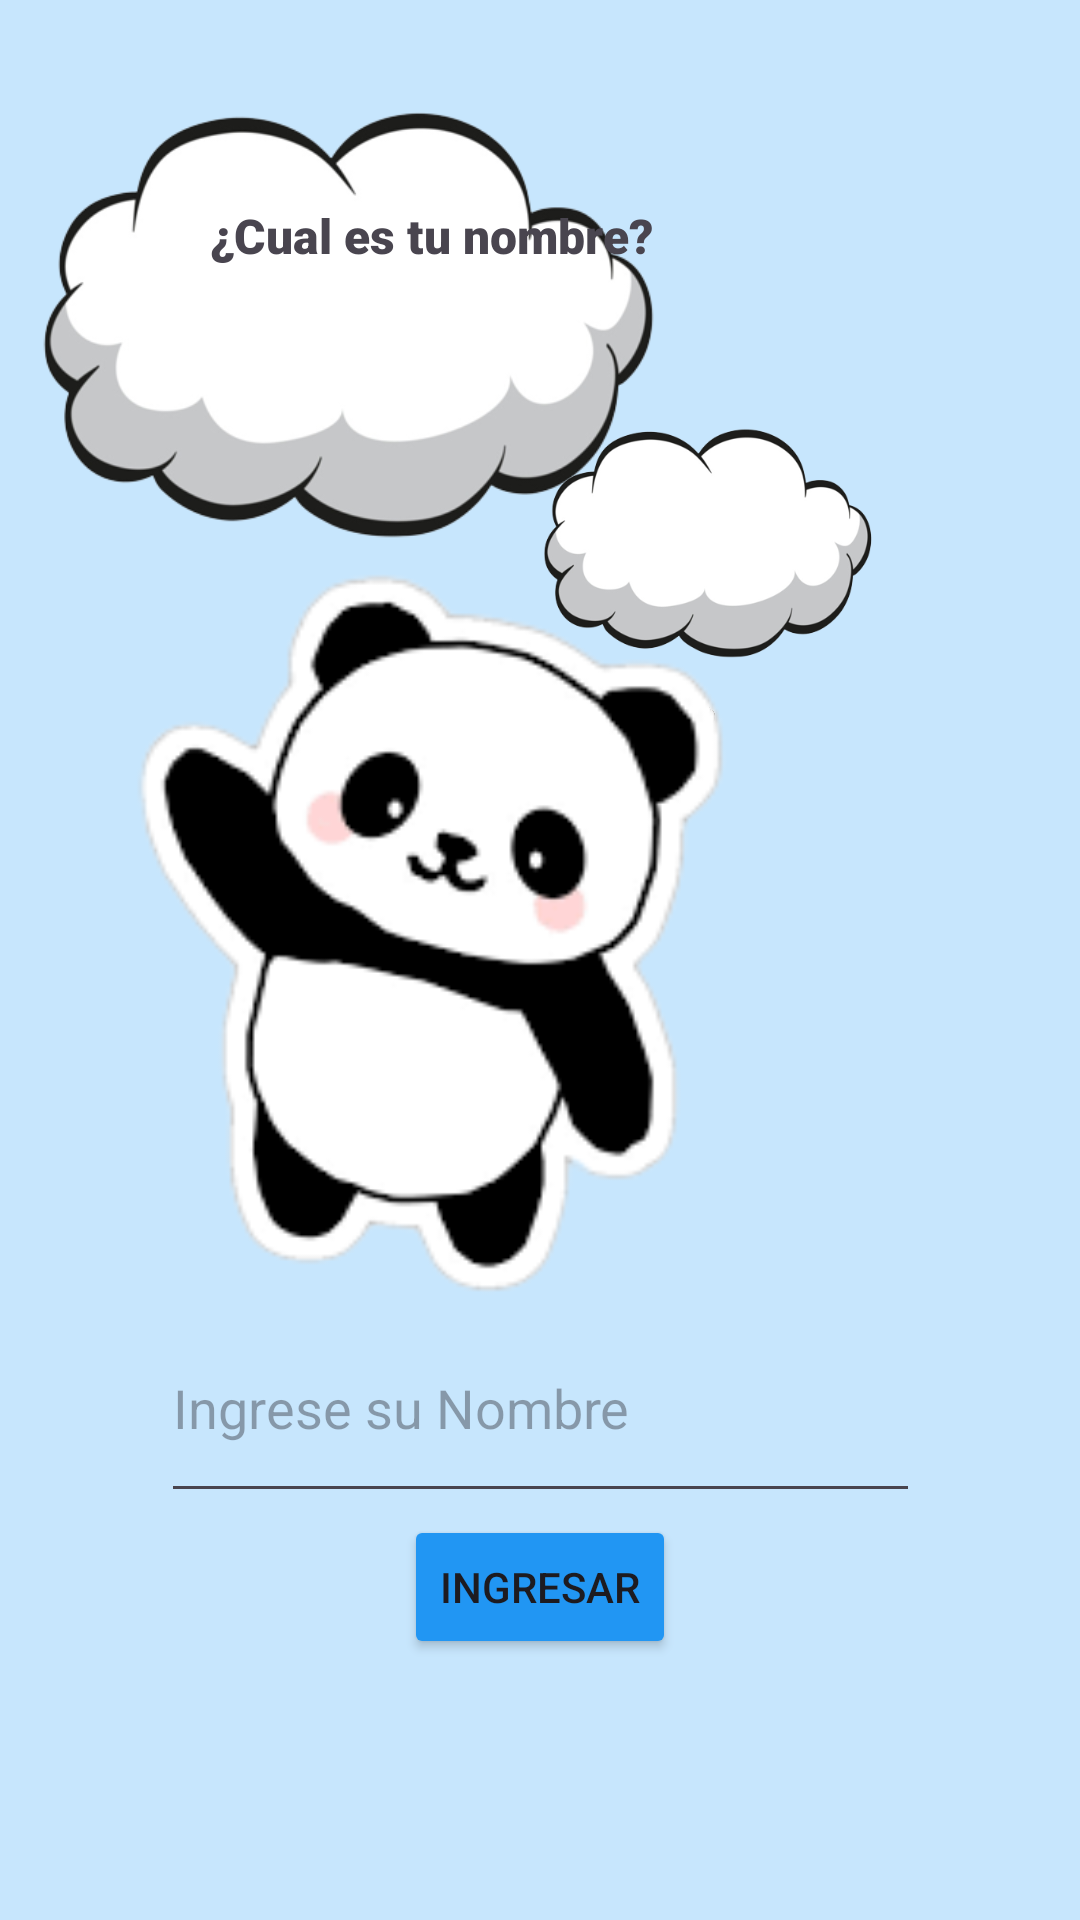

The Android layout XML behind this screen, and the referenced resources:
<!-- AndroidManifest.xml: application theme Theme.Numfn -->
<!-- res/layout/activity_main.xml -->
<?xml version="1.0" encoding="utf-8"?>
<androidx.constraintlayout.widget.ConstraintLayout xmlns:android="http://schemas.android.com/apk/res/android"
    xmlns:app="http://schemas.android.com/apk/res-auto"
    xmlns:tools="http://schemas.android.com/tools"
    android:layout_width="match_parent"
    android:layout_height="match_parent"
    android:background="#3703A9F4"
    tools:context=".MainActivity">

    <ImageView
        android:id="@+id/imageView8"
        android:layout_width="47dp"
        android:layout_height="25dp"
        app:layout_constraintBottom_toBottomOf="parent"
        app:layout_constraintEnd_toEndOf="parent"
        app:layout_constraintHorizontal_bias="0.648"
        app:layout_constraintStart_toStartOf="parent"
        app:layout_constraintTop_toTopOf="parent"
        app:layout_constraintVertical_bias="0.369"
        app:srcCompat="@mipmap/nube" />

    <ImageView
        android:id="@+id/imageView7"
        android:layout_width="561dp"
        android:layout_height="212dp"
        app:layout_constraintBottom_toBottomOf="parent"
        app:layout_constraintEnd_toEndOf="parent"
        app:layout_constraintHorizontal_bias="0.833"
        app:layout_constraintStart_toStartOf="parent"
        app:layout_constraintTop_toTopOf="parent"
        app:layout_constraintVertical_bias="0.011"
        app:srcCompat="@mipmap/nube" />

    <Button
        android:id="@+id/btningreso"
        android:layout_width="wrap_content"
        android:layout_height="wrap_content"
        android:backgroundTint="#2196F3"
        android:text="Ingresar"
        app:layout_constraintBottom_toBottomOf="parent"
        app:layout_constraintEnd_toEndOf="parent"
        app:layout_constraintStart_toStartOf="parent"
        app:layout_constraintTop_toTopOf="parent"
        app:layout_constraintVertical_bias="0.853" />

    <EditText
        android:id="@+id/txtname"
        android:layout_width="253dp"
        android:layout_height="73dp"
        android:ems="10"
        android:hint="Ingrese su Nombre"
        android:inputType="text"
        app:layout_constraintBottom_toBottomOf="parent"
        app:layout_constraintEnd_toEndOf="parent"
        app:layout_constraintStart_toStartOf="parent"
        app:layout_constraintTop_toTopOf="parent"
        app:layout_constraintVertical_bias="0.761" />

    <ImageView
        android:id="@+id/imageView6"
        android:layout_width="167dp"
        android:layout_height="114dp"
        app:layout_constraintBottom_toBottomOf="parent"
        app:layout_constraintEnd_toEndOf="parent"
        app:layout_constraintHorizontal_bias="0.782"
        app:layout_constraintStart_toStartOf="parent"
        app:layout_constraintTop_toTopOf="parent"
        app:layout_constraintVertical_bias="0.238"
        app:srcCompat="@mipmap/nube" />

    <TextView
        android:id="@+id/textView"
        android:layout_width="149dp"
        android:layout_height="42dp"
        android:fontFamily="sans-serif-black"
        android:text="¿Cual es tu nombre?"
        android:textSize="16sp"
        app:layout_constraintBottom_toBottomOf="parent"
        app:layout_constraintEnd_toEndOf="parent"
        app:layout_constraintHorizontal_bias="0.332"
        app:layout_constraintStart_toStartOf="parent"
        app:layout_constraintTop_toTopOf="parent"
        app:layout_constraintVertical_bias="0.113" />

    <ImageView
        android:id="@+id/imageView"
        android:layout_width="288dp"
        android:layout_height="306dp"
        app:layout_constraintBottom_toBottomOf="parent"
        app:layout_constraintEnd_toEndOf="parent"
        app:layout_constraintHorizontal_bias="0.0"
        app:layout_constraintStart_toStartOf="parent"
        app:layout_constraintTop_toTopOf="parent"
        app:layout_constraintVertical_bias="0.475"
        app:srcCompat="@mipmap/pandsaluda" />

</androidx.constraintlayout.widget.ConstraintLayout>
<!-- resources referenced by this layout -->
<resources>
  <!-- mipmap nube: png bitmap (mipmap-hdpi, 46352 bytes) -->
  <!-- mipmap pandsaluda: png bitmap (mipmap-hdpi, 12759 bytes) -->
  <style name="Theme.Numfn" parent="Base.Theme.Numfn" />
  <style name="Base.Theme.Numfn" parent="Theme.Material3.DayNight.NoActionBar">
          
          
      </style>
</resources>
